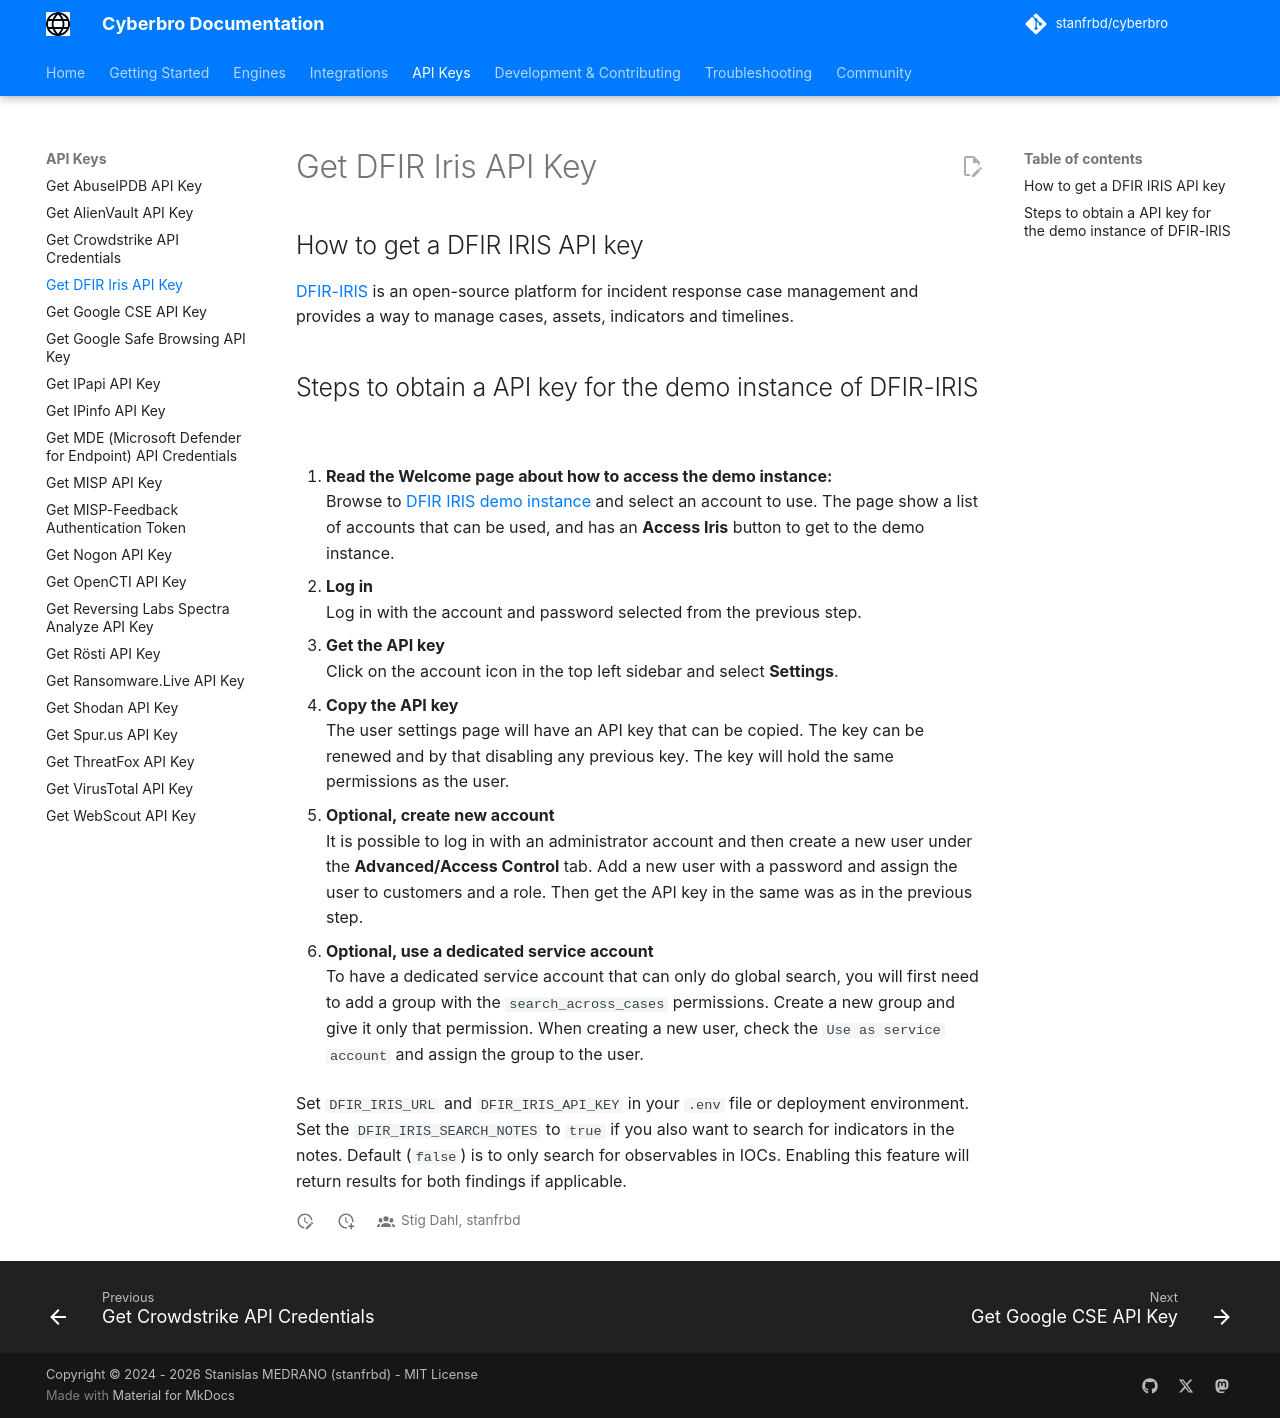

repository: stanfrbd/cyberbro · page: api-keys/Get-DFIR-IRIS-API-key/index.html · generator: mkdocs

## How to get a DFIR IRIS API key

[DFIR-IRIS](https://docs.dfir-iris.org/latest/) is an open-source platform for incident response case management and provides a way to manage cases, assets, indicators and timelines.

## Steps to obtain a API key for the demo instance of DFIR-IRIS

1. **Read the Welcome page about how to access the demo instance:**  
   Browse to [DFIR IRIS demo instance](https://v200.beta.dfir-iris.org/welcome) and select an account to use.
   The page show a list of accounts that can be used, and has an **Access Iris** button to get to the demo instance.

2. **Log in**  
   Log in with the account and password selected from the previous step.

3. **Get the API key**  
   Click on the account icon in the top left sidebar and select **Settings**.

4. **Copy the API key**  
   The user settings page will have an API key that can be copied. The key can be renewed and by that disabling any previous key. The key will hold the same permissions as the user.

5. **Optional, create new account**  
   It is possible to log in with an administrator account and then create a new user under the **Advanced/Access Control** tab. Add a new user with a password and assign the user to customers and a role. Then get the API key in the same was as in the previous step.

6. **Optional, use a dedicated service account**  
   To have a dedicated service account that can only do global search, you will first need to add a group with the `search_across_cases` permissions. Create a new group and give it only that permission. When creating a new user, check the `Use as service account` and assign the group to the user.

Set `DFIR_IRIS_URL` and `DFIR_IRIS_API_KEY` in your `.env` file or deployment environment.  
Set the `DFIR_IRIS_SEARCH_NOTES` to `true` if you also want to search for indicators in the notes. Default (`false`) is to only search for observables in IOCs. Enabling this feature will return results for both findings if applicable.
